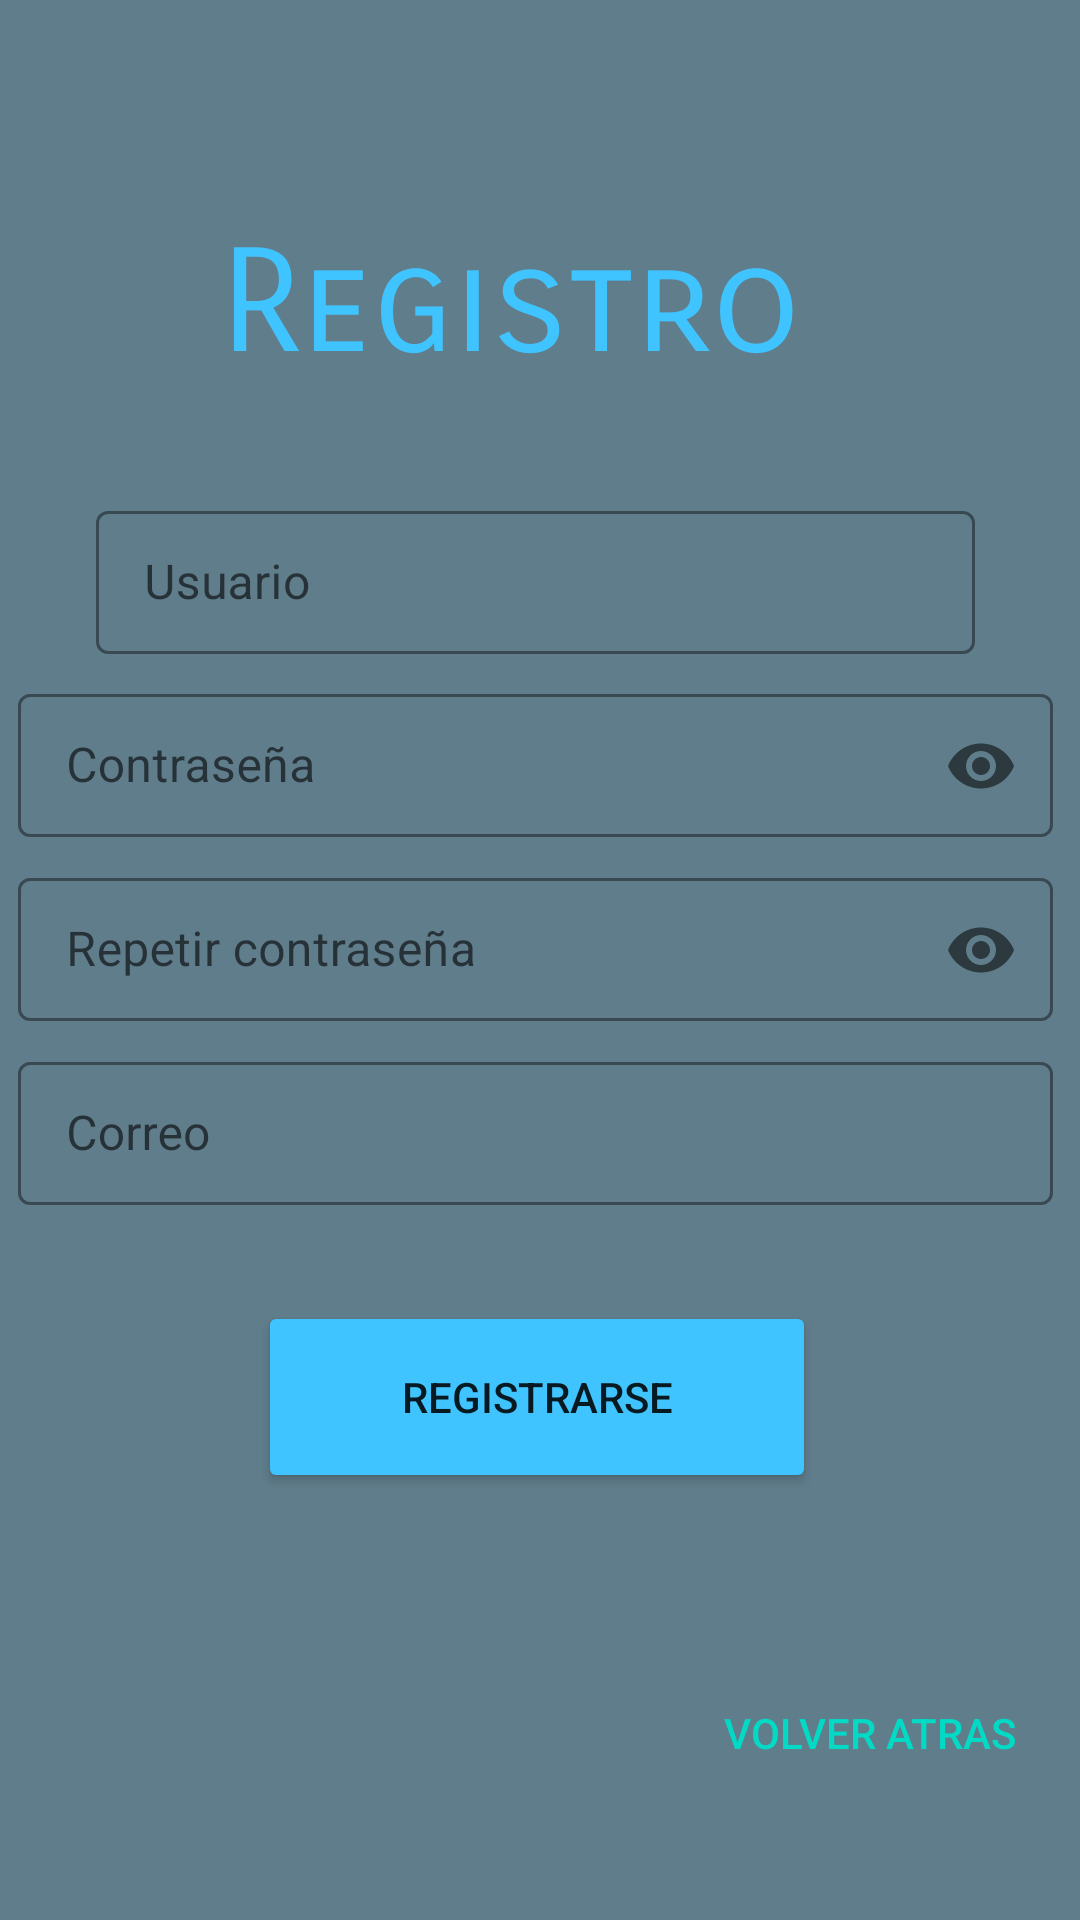

Layout XML and referenced resources for this Android screen:
<!-- AndroidManifest.xml: application theme Theme.CIISAEbaluacionLuisOrdenes -->
<!-- res/layout/activity_registro_usuario.xml -->
<?xml version="1.0" encoding="utf-8"?>
<androidx.constraintlayout.widget.ConstraintLayout xmlns:android="http://schemas.android.com/apk/res/android"
    xmlns:app="http://schemas.android.com/apk/res-auto"
    xmlns:tools="http://schemas.android.com/tools"
    android:layout_width="match_parent"
    android:layout_height="match_parent"
    android:background="@color/blue_grey"
    tools:context=".RegistroUsuario">

    <androidx.constraintlayout.widget.Guideline
        android:id="@+id/guideline2"
        android:layout_width="wrap_content"
        android:layout_height="wrap_content"
        android:orientation="horizontal"
        app:layout_constraintGuide_begin="52dp" />

    <androidx.constraintlayout.widget.Guideline
        android:id="@+id/guideline3"
        android:layout_width="wrap_content"
        android:layout_height="wrap_content"
        android:orientation="vertical"
        app:layout_constraintGuide_end="354dp" />

    <androidx.constraintlayout.widget.Guideline
        android:id="@+id/guideline5"
        android:layout_width="wrap_content"
        android:layout_height="wrap_content"
        android:orientation="vertical"
        app:layout_constraintGuide_begin="351dp" />

    <androidx.constraintlayout.widget.Guideline
        android:id="@+id/guideline4"
        android:layout_width="wrap_content"
        android:layout_height="wrap_content"
        android:orientation="horizontal"
        app:layout_constraintGuide_percent="0.94" />

    <TextView
        android:id="@+id/textView3"
        style="@style/MaterialAlertDialog.Material3.Title.Icon"
        android:layout_width="wrap_content"
        android:layout_height="72dp"
        android:fontFamily="sans-serif-smallcaps"
        android:shadowColor="@color/purple_700"
        android:text="@string/titulo_registro"
        android:textColor="@color/light_blue"
        android:textColorLink="@color/purple_700"
        android:textSize="48sp"
        app:layout_constraintBottom_toTopOf="@+id/til_user"
        app:layout_constraintEnd_toStartOf="@+id/guideline5"
        app:layout_constraintStart_toStartOf="@+id/guideline3"
        app:layout_constraintTop_toTopOf="@+id/guideline2" />

    <com.google.android.material.textfield.TextInputLayout
        android:id="@+id/til_user"
        style="@style/Widget.MaterialComponents.TextInputLayout.OutlinedBox.Dense"
        android:layout_width="293dp"
        android:layout_height="wrap_content"
        android:layout_marginBottom="8dp"
        app:boxStrokeColor="@color/light_blue"
        app:endIconTint="@color/light_blue"
        app:hintTextColor="@color/light_blue"
        app:layout_constraintBottom_toTopOf="@+id/til_pass"
        app:layout_constraintEnd_toStartOf="@+id/guideline5"
        app:layout_constraintStart_toStartOf="@+id/guideline3"
        app:passwordToggleEnabled="false"
        app:startIconTint="@color/light_blue">


        <com.google.android.material.textfield.TextInputEditText
            android:layout_width="match_parent"
            android:layout_height="wrap_content"
            android:foregroundTint="@color/light_blue"
            android:hint="@string/user" />
    </com.google.android.material.textfield.TextInputLayout>

    <com.google.android.material.textfield.TextInputLayout
        android:id="@+id/til_pass"
        style="@style/Widget.MaterialComponents.TextInputLayout.OutlinedBox.Dense"
        android:layout_width="0dp"
        android:layout_height="wrap_content"
        android:layout_marginBottom="8dp"
        app:boxStrokeColor="@color/light_blue"
        app:endIconTint="@color/light_blue"
        app:hintTextColor="@color/light_blue"
        app:layout_constraintBottom_toTopOf="@+id/til_pass_repeat"
        app:layout_constraintEnd_toStartOf="@+id/guideline5"
        app:layout_constraintStart_toStartOf="@+id/guideline3"
        app:passwordToggleEnabled="true"
        app:startIconTint="@color/light_blue">

        <com.google.android.material.textfield.TextInputEditText
            android:layout_width="match_parent"
            android:layout_height="wrap_content"
            android:hint="@string/pass"
            android:inputType="textPassword"/>
    </com.google.android.material.textfield.TextInputLayout>

    <com.google.android.material.textfield.TextInputLayout
        android:id="@+id/til_pass_repeat"
        style="@style/Widget.MaterialComponents.TextInputLayout.OutlinedBox.Dense"
        android:layout_width="0dp"
        android:layout_height="wrap_content"
        android:layout_marginBottom="8dp"
        app:boxStrokeColor="@color/light_blue"
        app:endIconTint="@color/light_blue"
        app:hintTextColor="@color/light_blue"
        app:layout_constraintBottom_toTopOf="@+id/til_correo"
        app:layout_constraintEnd_toStartOf="@+id/guideline5"
        app:layout_constraintStart_toStartOf="@+id/guideline3"
        app:passwordToggleEnabled="true"
        app:startIconTint="@color/light_blue">

        <com.google.android.material.textfield.TextInputEditText
            android:layout_width="match_parent"
            android:layout_height="wrap_content"
            android:hint="@string/passRepeat"
            android:inputType="textPassword"/>
    </com.google.android.material.textfield.TextInputLayout>

    <Button
        android:id="@+id/btn_logue"
        android:layout_width="186dp"
        android:layout_height="64dp"
        android:layout_marginBottom="56dp"
        android:backgroundTint="@color/light_blue"
        android:text="@string/btn_crear"
        android:textColorLink="@color/light_blue"
        app:layout_constraintBottom_toTopOf="@+id/btn_back"
        app:layout_constraintEnd_toStartOf="@+id/guideline5"
        app:layout_constraintHorizontal_bias="0.504"
        app:layout_constraintStart_toStartOf="@+id/guideline3"
        app:rippleColor="@color/light_blue" />

    <Button
        android:id="@+id/btn_back"
        style="@style/Widget.AppCompat.Button.Borderless"
        android:layout_width="wrap_content"
        android:layout_height="wrap_content"
        android:backgroundTint="@color/teal_200"
        android:text="@string/btn_volver"
        android:textColor="@color/teal_200"
        android:textColorLink="@color/light_blue"
        app:layout_constraintBottom_toTopOf="@+id/guideline4"
        app:layout_constraintEnd_toStartOf="@+id/guideline5"
        app:layout_constraintHorizontal_bias="1.0"
        app:layout_constraintStart_toStartOf="@+id/guideline3"
        app:rippleColor="@color/light_blue" />

    <com.google.android.material.textfield.TextInputLayout
        android:id="@+id/til_correo"
        style="@style/Widget.MaterialComponents.TextInputLayout.OutlinedBox.Dense"
        android:layout_width="0dp"
        android:layout_height="wrap_content"
        android:layout_marginBottom="32dp"
        app:boxStrokeColor="@color/light_blue"
        app:endIconTint="@color/light_blue"
        app:hintTextColor="@color/light_blue"
        app:layout_constraintBottom_toTopOf="@+id/btn_logue"
        app:layout_constraintEnd_toStartOf="@+id/guideline5"
        app:layout_constraintStart_toStartOf="@+id/guideline3"
        app:startIconTint="@color/light_blue">

        <com.google.android.material.textfield.TextInputEditText
            android:layout_width="match_parent"
            android:layout_height="wrap_content"
            android:hint="@string/correo" />
    </com.google.android.material.textfield.TextInputLayout>

</androidx.constraintlayout.widget.ConstraintLayout>
<!-- resources referenced by this layout -->
<resources>
  <color name="blue_grey">#607D8B</color>
  <color name="light_blue">#40c4ff</color>
  <color name="purple_700">#FF3700B3</color>
  <color name="teal_200">#FF03DAC5</color>
  <string name="btn_crear" translatable="false">Registrarse</string>
  <string name="btn_volver" translatable="false">Volver atras</string>
  <string name="correo" translatable="false">Correo</string>
  <string name="pass" translatable="false">Contraseña</string>
  <string name="passRepeat" translatable="false">Repetir contraseña</string>
  <string name="titulo_registro" translatable="false">Registro</string>
  <string name="user" translatable="false">Usuario</string>
  <style name="Theme.CIISAEbaluacionLuisOrdenes" parent="Theme.MaterialComponents.DayNight.NoActionBar">
          
          <item name="colorPrimary">@color/purple_500</item>
          <item name="colorPrimaryVariant">@color/purple_700</item>
          <item name="colorOnPrimary">@color/white</item>
          
          <item name="colorSecondary">@color/teal_200</item>
          <item name="colorSecondaryVariant">@color/teal_700</item>
          <item name="colorOnSecondary">@color/black</item>
          
          <item name="android:statusBarColor">?attr/colorPrimaryVariant</item>
          
      </style>
  <color name="purple_500">#FF6200EE</color>
  <color name="white">#FFFFFFFF</color>
  <color name="teal_700">#FF018786</color>
  <color name="black">#FF000000</color>
</resources>
